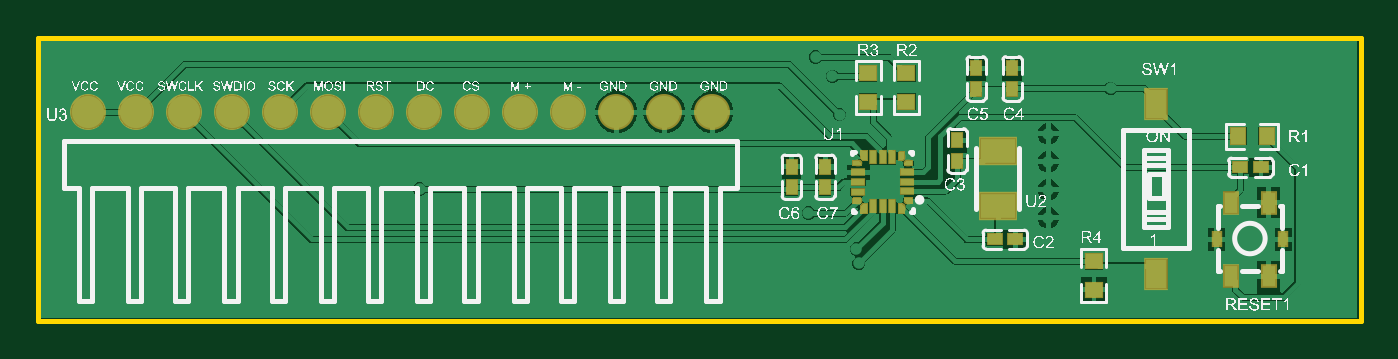
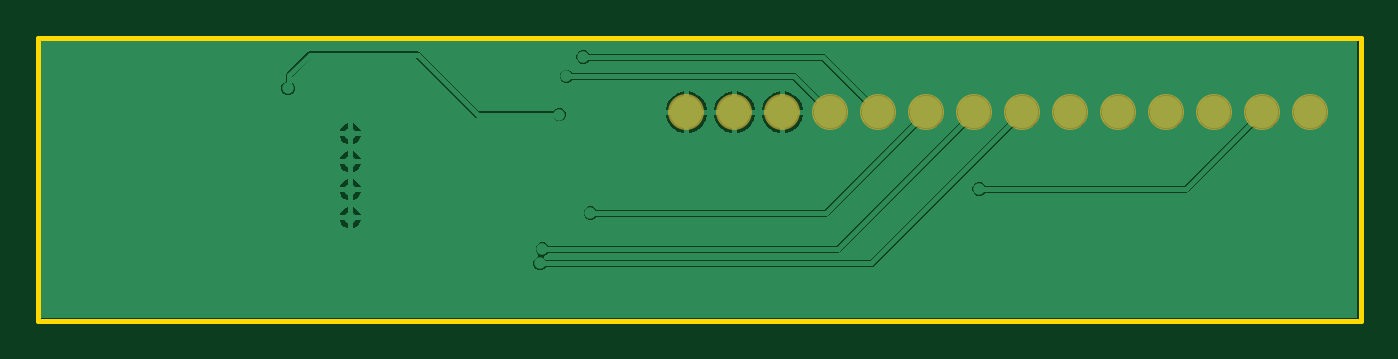
Circuit board: 10 layer files. Board 70.0 x 15.0 mm.
- bottom_copper: PCB2.GBL (13827 bytes)
- bottom_silk: PCB2.GBO (268 bytes)
- paste: PCB2.GBP (266 bytes)
- bottom_mask: PCB2.GBS (539 bytes)
- outline: PCB2.GKO (423 bytes)
- outline: PCB2.GM1 (271 bytes)
- top_copper: PCB2.GTL (28690 bytes)
- top_silk: PCB2.GTO (341059 bytes)
- paste: PCB2.GTP (5206 bytes)
- top_mask: PCB2.GTS (16111 bytes)

=== bottom_copper: PCB2.GBL (13827 bytes, source omitted) ===
=== bottom_silk: PCB2.GBO ===
G04*
G04 #@! TF.GenerationSoftware,Altium Limited,Altium Designer,23.9.2 (47)*
G04*
G04 Layer_Color=32896*
%FSLAX44Y44*%
%MOMM*%
G71*
G04*
G04 #@! TF.SameCoordinates,85ECA5C9-4B9F-4046-87AE-3E16AE89CDA1*
G04*
G04*
G04 #@! TF.FilePolarity,Positive*
G04*
G01*
G75*
M02*

=== paste: PCB2.GBP ===
G04*
G04 #@! TF.GenerationSoftware,Altium Limited,Altium Designer,23.9.2 (47)*
G04*
G04 Layer_Color=128*
%FSLAX44Y44*%
%MOMM*%
G71*
G04*
G04 #@! TF.SameCoordinates,85ECA5C9-4B9F-4046-87AE-3E16AE89CDA1*
G04*
G04*
G04 #@! TF.FilePolarity,Positive*
G04*
G01*
G75*
M02*

=== bottom_mask: PCB2.GBS ===
G04*
G04 #@! TF.GenerationSoftware,Altium Limited,Altium Designer,23.9.2 (47)*
G04*
G04 Layer_Color=16711935*
%FSLAX44Y44*%
%MOMM*%
G71*
G04*
G04 #@! TF.SameCoordinates,85ECA5C9-4B9F-4046-87AE-3E16AE89CDA1*
G04*
G04*
G04 #@! TF.FilePolarity,Negative*
G04*
G01*
G75*
%ADD38C,1.9032*%
D38*
X685800Y975361D02*
D03*
X711200D02*
D03*
X736600D02*
D03*
X762000D02*
D03*
X787400D02*
D03*
X812800D02*
D03*
X838200D02*
D03*
X863600D02*
D03*
X1016000D02*
D03*
X990600D02*
D03*
X965200D02*
D03*
X939800D02*
D03*
X914400D02*
D03*
X889000D02*
D03*
M02*

=== outline: PCB2.GKO ===
G04*
G04 #@! TF.GenerationSoftware,Altium Limited,Altium Designer,23.9.2 (47)*
G04*
G04 Layer_Color=16711935*
%FSLAX44Y44*%
%MOMM*%
G71*
G04*
G04 #@! TF.SameCoordinates,85ECA5C9-4B9F-4046-87AE-3E16AE89CDA1*
G04*
G04*
G04 #@! TF.FilePolarity,Positive*
G04*
G01*
G75*
%ADD11C,0.2540*%
D11*
X659130Y1014730D02*
X1359130D01*
X659130Y864730D02*
Y1014730D01*
X1359130Y864730D02*
Y1014730D01*
X659130Y864730D02*
X1359130D01*
M02*

=== outline: PCB2.GM1 ===
G04*
G04 #@! TF.GenerationSoftware,Altium Limited,Altium Designer,23.9.2 (47)*
G04*
G04 Layer_Color=16711935*
%FSLAX44Y44*%
%MOMM*%
G71*
G04*
G04 #@! TF.SameCoordinates,5274A7F0-B3CA-4D7E-8486-D1248D59D183*
G04*
G04*
G04 #@! TF.FilePolarity,Positive*
G04*
G01*
G75*
M02*

=== top_copper: PCB2.GTL (28690 bytes, source omitted) ===
=== top_silk: PCB2.GTO (341059 bytes, source omitted) ===
=== paste: PCB2.GTP ===
G04*
G04 #@! TF.GenerationSoftware,Altium Limited,Altium Designer,23.9.2 (47)*
G04*
G04 Layer_Color=8421504*
%FSLAX44Y44*%
%MOMM*%
G71*
G04*
G04 #@! TF.SameCoordinates,85ECA5C9-4B9F-4046-87AE-3E16AE89CDA1*
G04*
G04*
G04 #@! TF.FilePolarity,Positive*
G04*
G01*
G75*
%ADD12R,1.8000X1.3000*%
%ADD13O,0.2545X0.1494*%
%ADD14O,0.2546X0.1494*%
%ADD15O,0.1494X0.2550*%
%ADD16R,0.7000X0.3000*%
%ADD17O,0.1800X0.3000*%
%ADD18R,0.3000X0.7000*%
%ADD19R,0.3000X0.7000*%
%ADD20R,1.1000X1.5000*%
%ADD21R,0.4000X0.7000*%
%ADD22R,0.7000X1.1000*%
G36*
X1177500Y1000440D02*
Y995640D01*
X1177000Y994940D01*
X1172500D01*
X1172000Y995640D01*
Y1000440D01*
X1172500Y1000940D01*
X1177000D01*
X1177500Y1000440D01*
D02*
G37*
G36*
X1158450D02*
Y995640D01*
X1157950Y994940D01*
X1153450D01*
X1152950Y995640D01*
Y1000440D01*
X1153450Y1000940D01*
X1157950D01*
X1158450Y1000440D01*
D02*
G37*
G36*
X1103050Y1000386D02*
Y992486D01*
X1102550Y991986D01*
X1100270D01*
Y995786D01*
X1096970D01*
Y991986D01*
X1094550D01*
X1094050Y992486D01*
Y1000386D01*
X1094550Y1000886D01*
X1102550D01*
X1103050Y1000386D01*
D02*
G37*
G36*
X1123253Y1000386D02*
Y992386D01*
X1122754Y991886D01*
X1120333D01*
Y995586D01*
X1117033D01*
Y991886D01*
X1114754D01*
X1114253Y992386D01*
Y1000386D01*
X1114754Y1000886D01*
X1122754D01*
X1123253Y1000386D01*
D02*
G37*
G36*
X1177500Y990640D02*
Y985840D01*
X1177000Y985340D01*
X1172500D01*
X1172000Y985840D01*
Y990640D01*
X1172500Y991340D01*
X1177000D01*
X1177500Y990640D01*
D02*
G37*
G36*
X1158450D02*
Y985840D01*
X1157950Y985340D01*
X1153450D01*
X1152950Y985840D01*
Y990640D01*
X1153450Y991340D01*
X1157950D01*
X1158450Y990640D01*
D02*
G37*
G36*
X1103050Y984486D02*
Y976486D01*
X1102550Y975986D01*
X1094550D01*
X1094050Y976486D01*
Y984486D01*
X1094550Y984986D01*
X1096970D01*
Y981286D01*
X1100270D01*
Y984986D01*
X1102550D01*
X1103050Y984486D01*
D02*
G37*
G36*
X1123253Y984386D02*
Y976487D01*
X1122754Y975986D01*
X1114754D01*
X1114253Y976487D01*
Y984386D01*
X1114754Y984886D01*
X1117033D01*
Y981086D01*
X1120333D01*
Y984886D01*
X1122754D01*
X1123253Y984386D01*
D02*
G37*
G36*
X1314200Y966660D02*
Y958660D01*
X1313700Y958160D01*
X1305800D01*
X1305300Y958660D01*
Y960940D01*
X1309100D01*
Y964240D01*
X1305300D01*
Y966660D01*
X1305800Y967160D01*
X1313700D01*
X1314200Y966660D01*
D02*
G37*
G36*
X1298300D02*
Y964240D01*
X1294600D01*
Y960940D01*
X1298300D01*
Y958660D01*
X1297800Y958160D01*
X1289800D01*
X1289300Y958660D01*
Y966660D01*
X1289800Y967160D01*
X1297800D01*
X1298300Y966660D01*
D02*
G37*
G36*
X1148290Y962340D02*
Y957540D01*
X1147790Y956840D01*
X1143290D01*
X1142790Y957540D01*
Y962340D01*
X1143290Y962840D01*
X1147790D01*
X1148290Y962340D01*
D02*
G37*
G36*
Y952540D02*
Y947740D01*
X1147790Y947240D01*
X1143290D01*
X1142790Y947740D01*
Y952540D01*
X1143290Y953240D01*
X1147790D01*
X1148290Y952540D01*
D02*
G37*
G36*
X1308651Y948400D02*
Y943900D01*
X1308151Y943400D01*
X1303351D01*
X1302651Y943900D01*
Y948400D01*
X1303351Y948900D01*
X1308151D01*
X1308651Y948400D01*
D02*
G37*
G36*
X1299051D02*
Y943900D01*
X1298351Y943400D01*
X1293551D01*
X1293051Y943900D01*
Y948400D01*
X1293551Y948900D01*
X1298351D01*
X1299051Y948400D01*
D02*
G37*
G36*
X1078440Y948370D02*
Y943570D01*
X1077940Y942870D01*
X1073440D01*
X1072940Y943570D01*
Y948370D01*
X1073440Y948870D01*
X1077940D01*
X1078440Y948370D01*
D02*
G37*
G36*
X1060660D02*
Y943570D01*
X1060160Y942870D01*
X1055660D01*
X1055160Y943570D01*
Y948370D01*
X1055660Y948870D01*
X1060160D01*
X1060660Y948370D01*
D02*
G37*
G36*
X1078440Y938570D02*
Y933770D01*
X1077940Y933270D01*
X1073440D01*
X1072940Y933770D01*
Y938570D01*
X1073440Y939270D01*
X1077940D01*
X1078440Y938570D01*
D02*
G37*
G36*
X1060660D02*
Y933770D01*
X1060160Y933270D01*
X1055660D01*
X1055160Y933770D01*
Y938570D01*
X1055660Y939270D01*
X1060160D01*
X1060660Y938570D01*
D02*
G37*
G36*
X1178740Y910300D02*
Y905800D01*
X1178240Y905300D01*
X1173440D01*
X1172740Y905800D01*
Y910300D01*
X1173440Y910800D01*
X1178240D01*
X1178740Y910300D01*
D02*
G37*
G36*
X1169140D02*
Y905800D01*
X1168440Y905300D01*
X1163640D01*
X1163140Y905800D01*
Y910300D01*
X1163640Y910800D01*
X1168440D01*
X1169140Y910300D01*
D02*
G37*
G36*
X1222430Y900950D02*
Y892950D01*
X1221930Y892450D01*
X1219510D01*
Y896150D01*
X1216210D01*
Y892450D01*
X1213930D01*
X1213430Y892950D01*
Y900950D01*
X1213930Y901450D01*
X1221930D01*
X1222430Y900950D01*
D02*
G37*
G36*
Y884950D02*
Y877050D01*
X1221930Y876550D01*
X1213930D01*
X1213430Y877050D01*
Y884950D01*
X1213930Y885450D01*
X1216210D01*
Y881650D01*
X1219510D01*
Y885450D01*
X1221930D01*
X1222430Y884950D01*
D02*
G37*
D12*
X1167130Y954989D02*
D03*
Y925830D02*
D03*
D13*
X1119422Y928551D02*
D03*
X1092963Y948520D02*
D03*
X1119412Y948535D02*
D03*
D14*
X1092917Y928520D02*
D03*
D15*
X1116181Y951774D02*
D03*
D16*
X1119176Y938530D02*
D03*
Y933529D02*
D03*
X1093047Y933029D02*
D03*
X1093176Y938530D02*
D03*
Y943529D02*
D03*
X1119176D02*
D03*
D17*
X1096176Y952531D02*
D03*
Y924530D02*
D03*
X1116176D02*
D03*
D18*
X1111177Y925530D02*
D03*
D19*
X1106179D02*
D03*
X1101177D02*
D03*
Y951530D02*
D03*
X1106179D02*
D03*
X1111177D02*
D03*
D20*
X1250950Y889720D02*
D03*
Y979720D02*
D03*
D21*
X1282929Y908050D02*
D03*
X1318030D02*
D03*
D22*
X1310479Y927550D02*
D03*
Y888550D02*
D03*
X1290479Y927550D02*
D03*
Y888550D02*
D03*
M02*

=== top_mask: PCB2.GTS (16111 bytes, source omitted) ===
